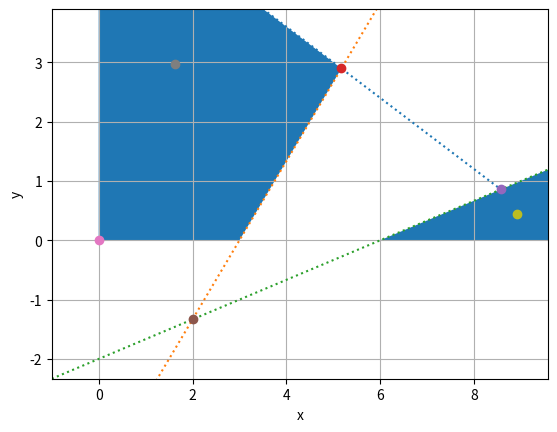

Python code for this plot:
import math

import numpy as np
from matplotlib import pyplot as plt
from matplotlib.patches import Polygon

data0 = {
    'objective': {
        'goal': 'max',
        'coefficients': (5., -1.)
    },
    'constraints': {
        'coefficients': [
            (3, 5, 30),
            (4, -3, 12),
            (1, -3, 6)
        ],
        'signs': ['<=', '<=', '>=']
    },
    'vars_constraints': {
        'coefficients': (.0, .0),
        'signs': ['>=', '>=']
    }
}

data1 = {
    'constraints': {
        'coefficients': [
            (2, 2, 5),
            (3, -1, 6),
            (1, 2, 2)
        ],
        'signs': ['>=', '>=', '<=']
    }
}

data2 = {
    'constraints': {
        'coefficients': [
            (1, 1, 7),
            (0, 1, 5),
            (1, 1, 3),
            (0, 1, 2),
            (1, 0, 4),
        ],
        'signs': ['<=', '<=', '>=', '>=', '<=']
    }
}

data3 = {
    'constraints': {
        'coefficients': [
            (1, 5, 10),
            (3, -1, 6),
        ],
        'signs': ['<=', '<=']
    }
}


def unique_points(points):
    results = []
    for point in points:
        if not contains_point(point, results):
            results.append(point)

    return np.array(results)


def contains_point(lhs, points):
    for rhs in points:
        if math.isclose(lhs[0], rhs[0]) and math.isclose(lhs[1], rhs[1]):
            return True

    return False


def find_intersections_between(lines):
    results = []

    for i, (a0, b0, c0) in enumerate(lines):
        for j, (a1, b1, c1) in enumerate(lines[i + 1:], start=i + 1):
            a = np.array([[a0, b0], [a1, b1]])
            b = np.array([c0, c1])

            try:
                intersection = np.linalg.solve(a, b)
                if not contains_point(intersection, results):
                    results.append(intersection)
            except np.linalg.LinAlgError:
                continue

    return np.array(results)


def find_intersections_with(lines0, lines1):
    results = []

    for i, (a0, b0, c0) in enumerate(lines0):
        for j, (a1, b1, c1) in enumerate(lines1):
            a = np.array([[a0, b0], [a1, b1]])
            b = np.array([c0, c1])

            try:
                intersection = np.linalg.solve(a, b)
                if not contains_point(intersection, results):
                    results.append(intersection)
            except np.linalg.LinAlgError:
                continue

    return np.array(results)


def find_odr_polygons(points, coeffs, signs):
    results = []

    a = np.ones(points.shape[0], dtype=bool)
    for i, (a0, b0, c0) in enumerate(coeffs):
        b = []
        for point in points:
            b.append(is_satisfy_inequality(point, a0, b0, c0, signs[i]))

        compatibility = np.logical_and(a, b)
        if np.any(compatibility):
            a = compatibility
        else:
            polygon = points[np.where(a)[0]]
            if polygon.size != 0:
                results.append(polygon)

            a = np.array(b)

    results.append(points[np.where(a)[0]])

    return results


def is_satisfy_inequality(x01, a, b, c, sign):
    value = a * x01[0] + b * x01[1]
    if sign == '<=':
        return math.isclose(value, c, abs_tol=1e-10) or value < c
    elif sign == '>=':
        return math.isclose(value, c, abs_tol=1e-10) or value > c
    else:
        return math.isclose(value, c, abs_tol=1e-10)


def not_satisfy_constraints(points, constraints, signs):
    results = []

    for point in points:
        valid = True
        for i, (a0, b0, c0) in enumerate(constraints):
            if not is_satisfy_inequality(point, a0, b0, c0, signs[i]):
                valid = False
                break

        if valid:
            results.append(point)

    return np.array(results)


def sort_polygon_points(polygons):
    results = []

    for points in polygons:
        centroid = np.mean(points, axis=0)
        angles = np.arctan2(points[:, 1] - centroid[1], points[:, 0] - centroid[0])
        sorted_points = points[np.argsort(angles)]
        results.append((centroid, np.vstack([sorted_points, sorted_points[0]])))

    return results


def draw_polygons_test(polygons, title):
    fig, ax = plt.subplots()
    ax.set_title(title)
    ax.set_xlabel('x')
    ax.set_ylabel('y')

    for polygon in polygons:
        centroid = polygon[0]
        points = polygon[1]
        polygon = Polygon(points)
        ax.add_patch(polygon)
        ax.plot(centroid[0], centroid[1], marker='o', color='red')

    plt.grid()
    plt.show()


def draw_intersections_and_lines_test(lines, intersections, title):
    fig, ax = plt.subplots()
    ax.set_title(title)
    ax.set_xlabel('x')
    ax.set_ylabel('y')
    x_min, x_max = np.min(intersections[:, 0]), np.max(intersections[:, 0])
    y_min, y_max = np.min(intersections[:, 1]), np.max(intersections[:, 1])
    ax.set_xlim(x_min - 1, x_max + 1)
    ax.set_ylim(y_min - 1, y_max + 1)
    x = np.linspace(x_min - 1, x_max + 1, 10)
    for i, (a, b, c) in enumerate(lines):
        if b != 0:
            y = (c - a * x) / b
            ax.plot(x, y, linestyle=':')
        else:
            x_vert = c / a
            ax.axvline(x=x_vert, linestyle=':')

    for x0, y0 in intersections:
        ax.plot(x0, y0, marker='o')

    ax.grid()
    plt.show()


def draw_intersections_and_lines_and_polygons_test(lines, intersections, polygons, title=''):
    x_min, x_max = np.min(intersections[:, 0]), np.max(intersections[:, 0])
    y_min, y_max = np.min(intersections[:, 1]), np.max(intersections[:, 1])

    fig, ax = plt.subplots()
    x = np.linspace(x_min - 1, x_max + 1, 10)
    for i, (a, b, c) in enumerate(lines):
        if b != 0:
            y = (c - a * x) / b
            ax.plot(x, y, linestyle=':')
        else:
            x_vert = c / a
            ax.axvline(x=x_vert, linestyle=':')

    for x0, y0 in intersections:
        ax.plot(x0, y0, marker='o')

    for polygon in polygons:
        centroid = polygon[0]
        points = polygon[1]
        polygon = Polygon(points)
        ax.add_patch(polygon)
        ax.plot(centroid[0], centroid[1], marker='o')

    ax.set_title(title)

    ax.set_xlabel('x')
    ax.set_ylabel('y')
    ax.set_xlim(x_min - 1, x_max + 1)
    ax.set_ylim(y_min - 1, y_max + 1)

    ax.grid()
    plt.show()


data = data0

constraints = data['constraints']['coefficients']
signs = data['constraints']['signs']
c_intersections = find_intersections_between(constraints)
# draw_intersections_and_lines_test(constraints, c_intersections, 'constraints vs constraints')

var_constraints0 = [
    (0, 1, 0),
    (1, 0, 0)
]
var_signs0 = ['>=', '>=']
v0_intersections = find_intersections_with(constraints, var_constraints0)
# draw_intersections_and_lines_test(var_constraints0, v0_intersections, 'constraints vs v0_constraints')

c_intersections = np.concatenate((c_intersections, [[.0, .0]]), axis=0)
intersections = np.concatenate((c_intersections, v0_intersections), axis=0)

x_min, x_max = np.min(intersections[:, 0]), np.max(intersections[:, 0])
y_min, y_max = np.min(intersections[:, 1]), np.max(intersections[:, 1])

var_constraints1 = [
    (0, 1, y_max),
    (1, 0, x_max)
]
var_signs1 = ['<=', '<=']
v1_intersections = find_intersections_with(constraints, var_constraints1)
# draw_intersections_and_lines_test(var_constraints1, v1_intersections, 'constraints vs v1_constraints')

v1_intersections = np.concatenate((v1_intersections, [[0., y_max], [x_max, .0], [x_max, y_max]]), axis=0)

all_intersections = np.concatenate((c_intersections, v0_intersections, v1_intersections), axis=0)
all_intersections = unique_points(all_intersections)
all_constraints = constraints + var_constraints0 + var_constraints1
# draw_intersections_and_lines_test(all_constraints, all_intersections,
#                                   'constraints vs constraints & v0_constraints & v1_constraints')

var_constraints = var_constraints0 + var_constraints1
var_signs = var_signs0 + var_signs1
boundary_points = not_satisfy_constraints(all_intersections, var_constraints, var_signs)
# draw_intersections_and_lines_test(constraints, boundary_points, 'constraints vs boundary box')

odr_polygons = find_odr_polygons(boundary_points, constraints, signs)
sorted_odr_polygons = sort_polygon_points(odr_polygons)
# draw_polygons_test(sorted_odr_polygons, 'polygons')

draw_intersections_and_lines_and_polygons_test(constraints, c_intersections, sorted_odr_polygons)

g = 1
